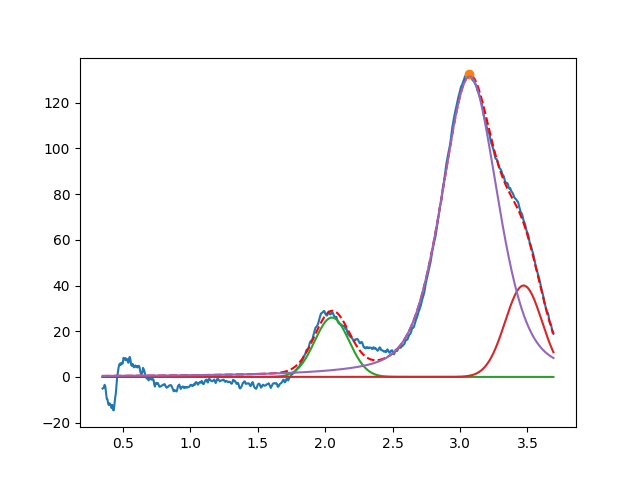

Data behind this chart, as committed beside it:
2.050443829644165827e+00, 2.598706566248434058e+01, 2.999999999999999334e-01, 9.999999999999998890e-01
3.471588476393662415e+00, 3.999999999999999289e+01, 3.217356988664517026e-01, 9.999999999999998890e-01
3.071886205894999833e+00, 1.314919750652805988e+02, 4.921744879446401377e-01, 5.889956290227650326e-01
